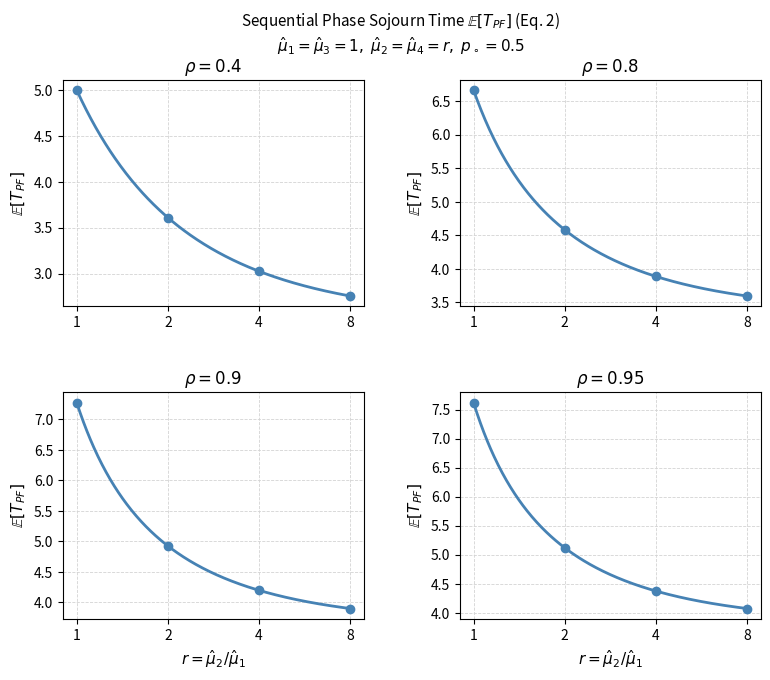

Recreate this plot in Python. (Note: this script raises an exception after producing the figure.)
"""Expected sojourn time for the sequential computational phase, Eq. (2).

Model: open Jackson network with 4 queues.
  Queue 1 (QPU): mu_hat_1 = 1,  arrival rate gamma_1 = p_o * lambda
  Queue 2 (GPU): mu_hat_2 = r,  arrival rate gamma_2 = (1-p_o) * lambda
  Queue 3 (GPU): mu_hat_3 = 1,  arrival rate gamma_3 = p_o * lambda
  Queue 4 (QPU): mu_hat_4 = r,  arrival rate gamma_4 = (1-p_o) * lambda

With p_o = 0.5 all gammas equal 0.5*lambda = 0.5*rho (since mu_hat_1 = 1).
Eq. (2) simplifies to: E[T_PF] = 2/(1 - 0.5*rho) + 2/(r - 0.5*rho)
"""

from pathlib import Path

import matplotlib.pyplot as plt
import matplotlib.ticker as ticker
import numpy as np

RHO_VALS   = [0.4, 0.8, 0.9, 0.95]
R_DISCRETE = np.array([1, 2, 4, 8])
R_CONT     = np.geomspace(1, 8, 400)
P_O        = 0.5


def E_T_PF(rho, r):
    g = P_O * rho  # gamma_i = 0.5 * rho for all i (since p_o = 0.5, mu1 = 1)
    return 2.0 / (1.0 - g) + 2.0 / (r - g)


fig, axes = plt.subplots(2, 2, figsize=(9, 7))
fig.subplots_adjust(hspace=0.38, wspace=0.32)

for idx, rho in enumerate(RHO_VALS):
    ax = axes[idx // 2][idx % 2]

    ax.plot(R_CONT, E_T_PF(rho, R_CONT),
            color="steelblue", linewidth=2.0, zorder=2)
    ax.plot(R_DISCRETE, E_T_PF(rho, R_DISCRETE),
            "o", color="steelblue", markersize=6, zorder=3)

    ax.set_title(rf"$\rho = {rho}$", fontsize=12)
    ax.set_xscale("log", base=2)
    ax.set_xticks(R_DISCRETE)
    ax.xaxis.set_major_formatter(ticker.ScalarFormatter())
    ax.tick_params(axis="x", which="minor", bottom=False)
    ax.grid(True, linestyle="--", linewidth=0.6, color="lightgray", zorder=0)

    if idx >= 2:
        ax.set_xlabel(r"$r = \hat{\mu}_2 / \hat{\mu}_1$", fontsize=11)
    ax.set_ylabel(r"$\mathbb{E}[T_{PF}]$", fontsize=11)

fig.suptitle(
    r"Sequential Phase Sojourn Time $\mathbb{E}[T_{PF}]$ (Eq. 2)"
    "\n"
    r"$\hat{\mu}_1 = \hat{\mu}_3 = 1,\;"
    r"\hat{\mu}_2 = \hat{\mu}_4 = r,\;"
    r"p_\circ = 0.5$",
    fontsize=11,
)

out_dir = Path(__file__).parent / "figures"
out_dir.mkdir(exist_ok=True)
fig.savefig(out_dir / "t_pf_sequential_phase.pdf", bbox_inches="tight")
fig.savefig(out_dir / "t_pf_sequential_phase.png", dpi=150, bbox_inches="tight")
print(f"Saved to {out_dir}")
plt.show()
